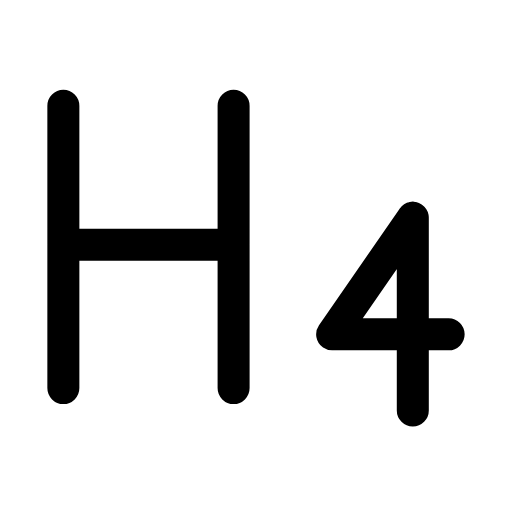
t = 0.00 s
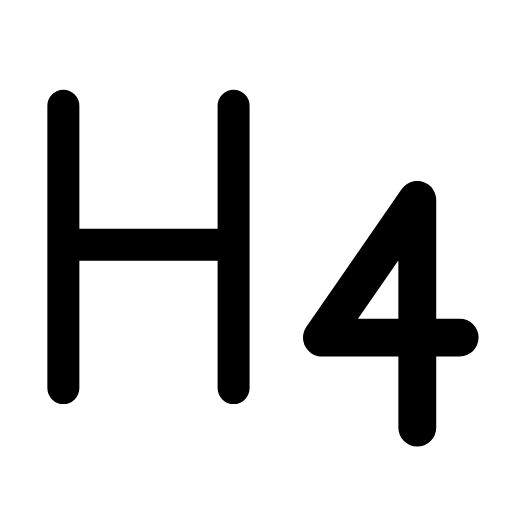
t = 0.27 s
t = 0.58 s: frame unchanged from t = 0.00 s, image omitted
t = 0.83 s: frame unchanged from t = 0.00 s, image omitted
t = 1.14 s: frame unchanged from t = 0.00 s, image omitted
t = 1.42 s: frame unchanged from t = 0.00 s, image omitted

The animated SVG that drew these frames (rendered in a browser with its animation timeline set to each time). Animation: 1 SMIL element (animateTransform=1); one cycle of 1.70 s, repeats indefinitely.

<svg xmlns="http://www.w3.org/2000/svg" width="24" height="24" viewBox="0 0 24 24" fill="none"><g transform="translate(-1.65 -1.128) scale(1.05)"><path stroke="currentColor" stroke-width="1.429" stroke-linecap="round" stroke-linejoin="round" fill="none" d="M4.4 18.4L4.4 5.8M12 18.4L12 5.8M4.4 12L12 12"></path><g transform="translate(18.9 15.2)"><g><animateTransform attributeName="transform" type="scale" values="1;1;1.22;1;1;1;1;1.22;1;1;1" keyTimes="0;0.135;0.234;0.342;0.45;0.6;0.672;0.744;0.81;0.9;1" dur="1.7s" repeatCount="indefinite" calcMode="spline" keySplines="0.16 1 0.3 1;0.16 1 0.3 1;0.16 1 0.3 1;0.16 1 0.3 1;0.16 1 0.3 1;0.16 1 0.3 1;0.16 1 0.3 1;0.16 1 0.3 1;0.16 1 0.3 1;0.16 1 0.3 1"/><g transform="translate(-18.9 -15.2)"><g><path stroke="currentColor" stroke-width="1.429" stroke-linecap="round" stroke-linejoin="round" fill="none" d="M20 10.8L20 19.4M20 10.8L16.4 16L21.6 16"></path></g></g></g></g></g></svg>
